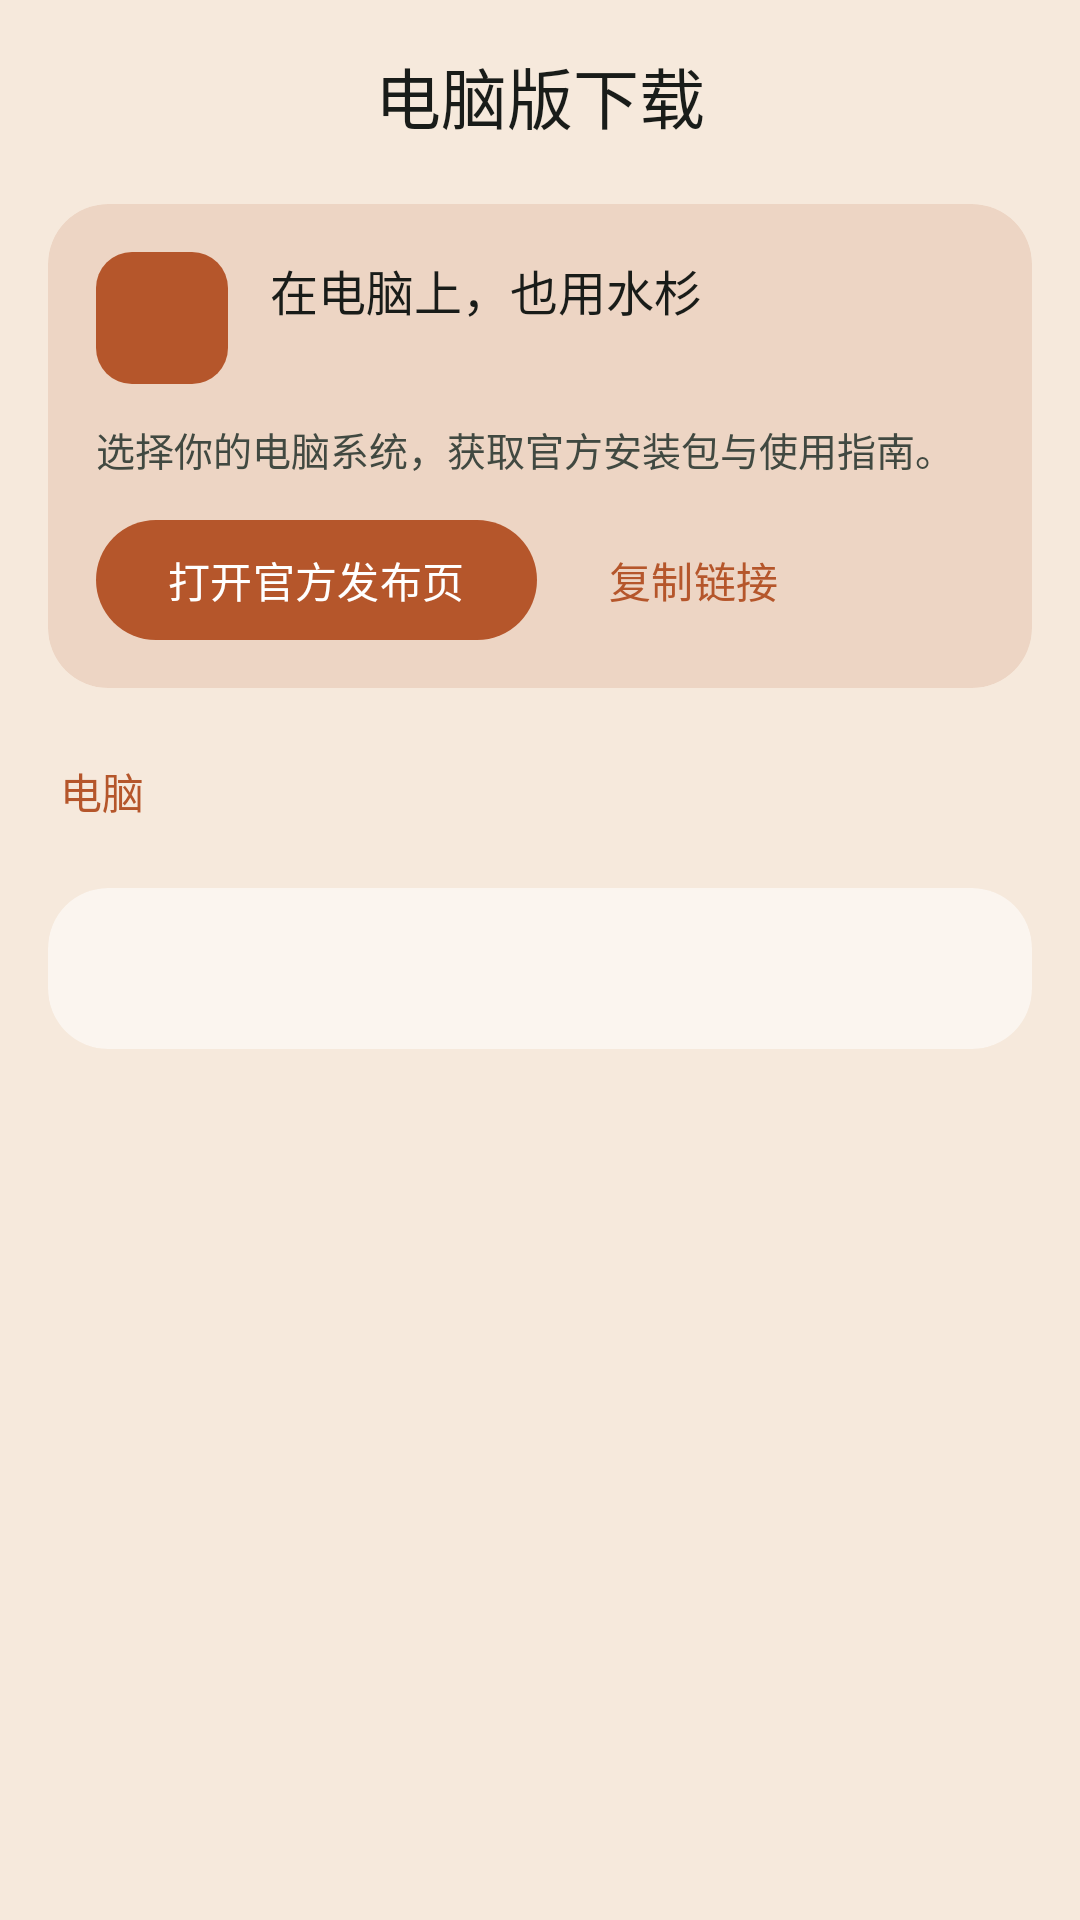

Here is an Android app screen rendered from its layout file. Give the layout XML and the strings, colors and styles it references.
<!-- AndroidManifest.xml: application theme Theme.MSIME -->
<!-- res/layout/activity_desktop_download.xml -->
<?xml version="1.0" encoding="utf-8"?>
<LinearLayout
    xmlns:android="http://schemas.android.com/apk/res/android"
    xmlns:app="http://schemas.android.com/apk/res-auto"
    android:layout_width="match_parent"
    android:layout_height="match_parent"
    android:background="?android:attr/colorBackground"
    android:orientation="vertical">

    <com.google.android.material.appbar.MaterialToolbar
        android:id="@+id/desktop_bar"
        android:layout_width="match_parent"
        android:layout_height="?attr/actionBarSize"
        app:navigationIcon="@drawable/ic_tryout_back"
        app:navigationContentDescription="@string/tryout_back"
        app:title="@string/desktop_title"
        app:titleCentered="true"
        app:titleTextColor="@color/ink" />

    <androidx.core.widget.NestedScrollView
        android:layout_width="match_parent"
        android:layout_height="0dp"
        android:layout_weight="1"
        android:clipToPadding="false"
        android:fillViewport="true">

        <LinearLayout
            android:layout_width="match_parent"
            android:layout_height="wrap_content"
            android:orientation="vertical"
            android:paddingStart="16dp"
            android:paddingTop="4dp"
            android:paddingEnd="16dp"
            android:paddingBottom="24dp">

            <com.google.android.material.card.MaterialCardView
                style="@style/AboutCard"
                android:layout_marginTop="0dp"
                app:cardBackgroundColor="@color/surface_variant">

                <LinearLayout
                    android:layout_width="match_parent"
                    android:layout_height="wrap_content"
                    android:orientation="vertical"
                    android:padding="16dp">

                    <LinearLayout
                        android:layout_width="match_parent"
                        android:layout_height="wrap_content"
                        android:gravity="center_vertical"
                        android:orientation="horizontal">

                        <FrameLayout
                            android:layout_width="44dp"
                            android:layout_height="44dp"
                            android:background="@drawable/bg_download_glyph">

                            <ImageView
                                android:layout_width="24dp"
                                android:layout_height="24dp"
                                android:layout_gravity="center"
                                android:importantForAccessibility="no"
                                android:src="@drawable/ic_about_desktop"
                                app:tint="@color/on_accent" />
                        </FrameLayout>

                        <LinearLayout
                            android:layout_width="0dp"
                            android:layout_height="wrap_content"
                            android:layout_marginStart="14dp"
                            android:layout_weight="1"
                            android:orientation="vertical">

                            <TextView
                                android:layout_width="wrap_content"
                                android:layout_height="wrap_content"
                                android:accessibilityHeading="true"
                                android:text="@string/desktop_headline"
                                android:textColor="@color/ink"
                                android:textFontWeight="600"
                                android:textSize="16sp" />

                            <TextView
                                android:id="@+id/desktop_link"
                                android:layout_width="wrap_content"
                                android:layout_height="wrap_content"
                                android:layout_marginTop="2dp"
                                android:ellipsize="middle"
                                android:singleLine="true"
                                android:textColor="@color/text_secondary"
                                android:textSize="12sp" />
                        </LinearLayout>
                    </LinearLayout>

                    <TextView
                        android:layout_width="match_parent"
                        android:layout_height="wrap_content"
                        android:layout_marginTop="12dp"
                        android:text="@string/desktop_subtitle"
                        android:textColor="@color/text_secondary"
                        android:textSize="13sp" />

                    <LinearLayout
                        android:layout_width="match_parent"
                        android:layout_height="wrap_content"
                        android:layout_marginTop="14dp"
                        android:orientation="horizontal">

                        <com.google.android.material.button.MaterialButton
                            android:id="@+id/desktop_open"
                            android:layout_width="wrap_content"
                            android:layout_height="40dp"
                            android:insetTop="0dp"
                            android:insetBottom="0dp"
                            android:text="@string/desktop_open_release"
                            android:textSize="14sp"
                            app:cornerRadius="20dp" />

                        <com.google.android.material.button.MaterialButton
                            android:id="@+id/desktop_copy"
                            style="@style/Widget.Material3.Button.TextButton"
                            android:layout_width="wrap_content"
                            android:layout_height="40dp"
                            android:layout_marginStart="8dp"
                            android:insetTop="0dp"
                            android:insetBottom="0dp"
                            android:text="@string/desktop_copy_link"
                            android:textColor="@color/forest"
                            android:textSize="14sp"
                            app:cornerRadius="20dp" />
                    </LinearLayout>
                </LinearLayout>
            </com.google.android.material.card.MaterialCardView>

            <TextView
                style="@style/AboutSectionHeading"
                android:layout_marginStart="4dp"
                android:layout_marginTop="24dp"
                android:text="电脑" />

            <com.google.android.material.button.MaterialButtonToggleGroup
                android:id="@+id/desktop_platforms"
                android:layout_width="match_parent"
                android:layout_height="wrap_content"
                android:layout_marginTop="10dp"
                app:selectionRequired="true"
                app:singleSelection="true" />

            <com.google.android.material.card.MaterialCardView
                style="@style/AboutCard"
                android:layout_marginTop="12dp">

                <LinearLayout
                    android:layout_width="match_parent"
                    android:layout_height="wrap_content"
                    android:orientation="vertical"
                    android:padding="16dp">

                    <TextView
                        android:id="@+id/desktop_steps_title"
                        android:layout_width="wrap_content"
                        android:layout_height="wrap_content"
                        android:textColor="@color/ink"
                        android:textFontWeight="600"
                        android:textSize="16sp" />

                    <LinearLayout
                        android:id="@+id/desktop_steps"
                        android:layout_width="match_parent"
                        android:layout_height="wrap_content"
                        android:orientation="vertical" />
                </LinearLayout>
            </com.google.android.material.card.MaterialCardView>
        </LinearLayout>
    </androidx.core.widget.NestedScrollView>
</LinearLayout>
<!-- resources referenced by this layout -->
<resources>
  <color name="forest">@color/ms_accent</color>
  <color name="ink">@color/ms_text</color>
  <color name="on_accent">@color/ms_on_accent</color>
  <color name="surface_variant">@color/ms_accent_soft</color>
  <color name="text_secondary">@color/ms_sub</color>
  <string name="desktop_copy_link">复制链接</string>
  <string name="desktop_headline">在电脑上，也用水杉</string>
  <string name="desktop_open_release">打开官方发布页</string>
  <string name="desktop_subtitle">选择你的电脑系统，获取官方安装包与使用指南。</string>
  <string name="desktop_title">电脑版下载</string>
  <string name="tryout_back">返回</string>
  <style name="Theme.MSIME" parent="Theme.MSIME.Base" />
  <color name="ms_accent">@color/ms_autumn_accent</color>
  <color name="ms_text">#191C19</color>
  <color name="ms_on_accent">@color/ms_autumn_on_accent</color>
  <color name="ms_accent_soft">@color/ms_autumn_accent_soft</color>
  <color name="ms_sub">#414941</color>
  <color name="ms_autumn_accent">#B5562B</color>
  <color name="ms_autumn_on_accent">#FFFFFF</color>
  <color name="ms_autumn_accent_soft">#22B5562B</color>
  <color name="ms_logo_bg">@color/ms_autumn_logo_bg</color>
  <color name="ms_logo_disc">@color/ms_autumn_logo_disc</color>
  <color name="ms_bg">@color/ms_autumn_bg</color>
  <color name="ms_card">@color/ms_autumn_card</color>
  <color name="ms_row_bg">@color/ms_autumn_row_bg</color>
  <color name="ms_hair">@color/ms_autumn_hair</color>
  <color name="ms_switch_off">#DFE4DB</color>
  <color name="ms_outline">#717970</color>
  <color name="ms_danger">#FF3B30</color>
  <color name="ms_toast_bg">#1C1C1E</color>
  <color name="ms_toast_fg">#FFFFFF</color>
  <color name="ms_splash_bg">@color/ms_autumn_splash_bg</color>
  <color name="ms_splash_disc">@color/ms_autumn_splash_disc</color>
  <color name="ms_splash_bar">@color/ms_autumn_splash_bar</color>
  <color name="ms_splash_glow">@color/ms_autumn_splash_glow</color>
  <color name="ms_stat_bar">@color/ms_autumn_stat_bar</color>
  <color name="ms_heat_0">@color/ms_autumn_heat_0</color>
  <color name="ms_heat_1">@color/ms_autumn_heat_1</color>
  <color name="ms_heat_2">@color/ms_autumn_heat_2</color>
  <color name="ms_heat_3">@color/ms_autumn_heat_3</color>
  <color name="ms_heat_4">@color/ms_autumn_heat_4</color>
  <color name="ms_press">#12000000</color>
  <color name="ms_hover">#0D000000</color>
  <color name="ms_warn">#FF9500</color>
  <color name="ms_scrim">#59000000</color>
  <style name="Widget.MSIME.Switch" parent="Widget.Material3.CompoundButton.MaterialSwitch" />
  <color name="ms_autumn_logo_bg">#944723</color>
  <color name="ms_autumn_logo_disc">#F1DFD4</color>
  <color name="ms_autumn_bg">#F6E9DC</color>
  <color name="ms_autumn_card">#FBF5EF</color>
  <color name="ms_autumn_row_bg">#FFFBF6</color>
  <color name="ms_autumn_hair">#33B5562B</color>
  <color name="ms_autumn_splash_bg">#2C1A11</color>
  <color name="ms_autumn_splash_disc">#F6EBE6</color>
  <color name="ms_autumn_splash_bar">#CB896B</color>
  <color name="ms_autumn_splash_glow">#57B5562B</color>
  <color name="ms_autumn_stat_bar">#DFB5A1</color>
  <color name="ms_autumn_heat_0">#F7ECE3</color>
  <color name="ms_autumn_heat_1">#EED8CC</color>
  <color name="ms_autumn_heat_2">#E0B9A5</color>
  <color name="ms_autumn_heat_3">#D09276</color>
  <color name="ms_autumn_heat_4">#BC663F</color>
  <dimen name="ms_bottom_nav_height">80dp</dimen>
  <dimen name="ms_bottom_nav_icon">22dp</dimen>
  <dimen name="ms_bottom_nav_padding_top">12dp</dimen>
  <dimen name="ms_bottom_nav_label_gap">4dp</dimen>
  <dimen name="ms_slider_track">6dp</dimen>
  <dimen name="ms_slider_thumb_width">4dp</dimen>
  <dimen name="ms_slider_thumb_height">28dp</dimen>
  <dimen name="ms_nav_indicator_width">64dp</dimen>
  <dimen name="ms_nav_indicator_height">32dp</dimen>
  <dimen name="ms_text_caption">12sp</dimen>
  <dimen name="ms_radius_nav_indicator">16dp</dimen>
  <dimen name="ms_radius_sheet">28dp</dimen>
  <dimen name="ms_radius_dialog">28dp</dimen>
</resources>
